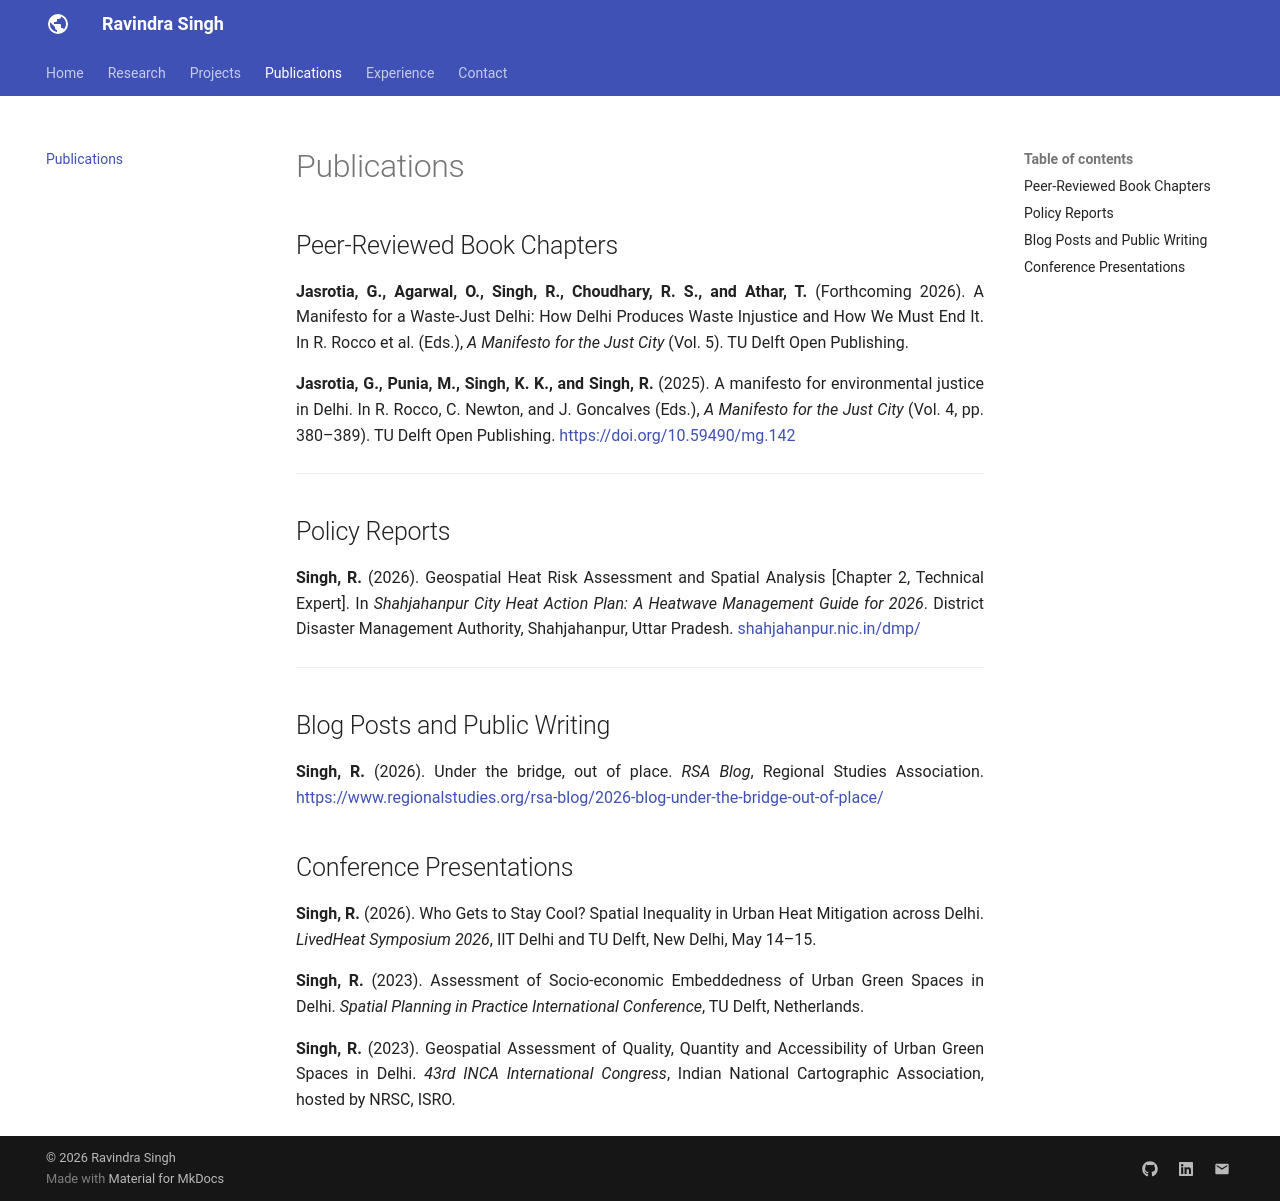

repository: 7ravii/7ravii.github.io · page: publications/index.html · generator: mkdocs

# Publications

## Peer-Reviewed Book Chapters

**Jasrotia, G., Agarwal, O., Singh, R., Choudhary, R. S., and Athar, T.** (Forthcoming 2026). A Manifesto for a Waste-Just Delhi: How Delhi Produces Waste Injustice and How We Must End It. In R. Rocco et al. (Eds.), *A Manifesto for the Just City* (Vol. 5). TU Delft Open Publishing.

**Jasrotia, G., Punia, M., Singh, K. K., and Singh, R.** (2025). A manifesto for environmental justice in Delhi. In R. Rocco, C. Newton, and J. Goncalves (Eds.), *A Manifesto for the Just City* (Vol. 4, pp. 380–389). TU Delft Open Publishing. [https://doi.org/10.59490/mg.142](https://doi.org/10.59490/mg.142)

---

## Policy Reports

**Singh, R.** (2026). Geospatial Heat Risk Assessment and Spatial Analysis [Chapter 2, Technical Expert]. In *Shahjahanpur City Heat Action Plan: A Heatwave Management Guide for 2026*. District Disaster Management Authority, Shahjahanpur, Uttar Pradesh. [shahjahanpur.nic.in/dmp/](https://shahjahanpur.nic.in/dmp/)

---

## Conference Presentations

**Singh, R.** (2026). Who Gets to Stay Cool? Spatial Inequality in Urban Heat Mitigation across Delhi. *LivedHeat Symposium 2026*, IIT Delhi and TU Delft, New Delhi, May 14–15.

**Singh, R.** (2023). Assessment of Socio-economic Embeddedness of Urban Green Spaces in Delhi. *Spatial Planning in Practice International Conference*, TU Delft, Netherlands.

**Singh, R.** (2023). Geospatial Assessment of Quality, Quantity and Accessibility of Urban Green Spaces in Delhi. *43rd INCA International Congress*, Indian National Cartographic Association, hosted by NRSC, ISRO.
